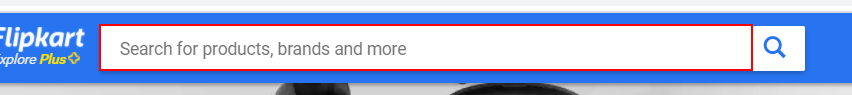
Workflow: Flipkart Flowchart

Step 1: type [SearchText] into the text box

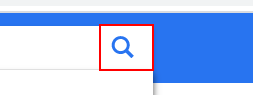
Step 2: click on the button

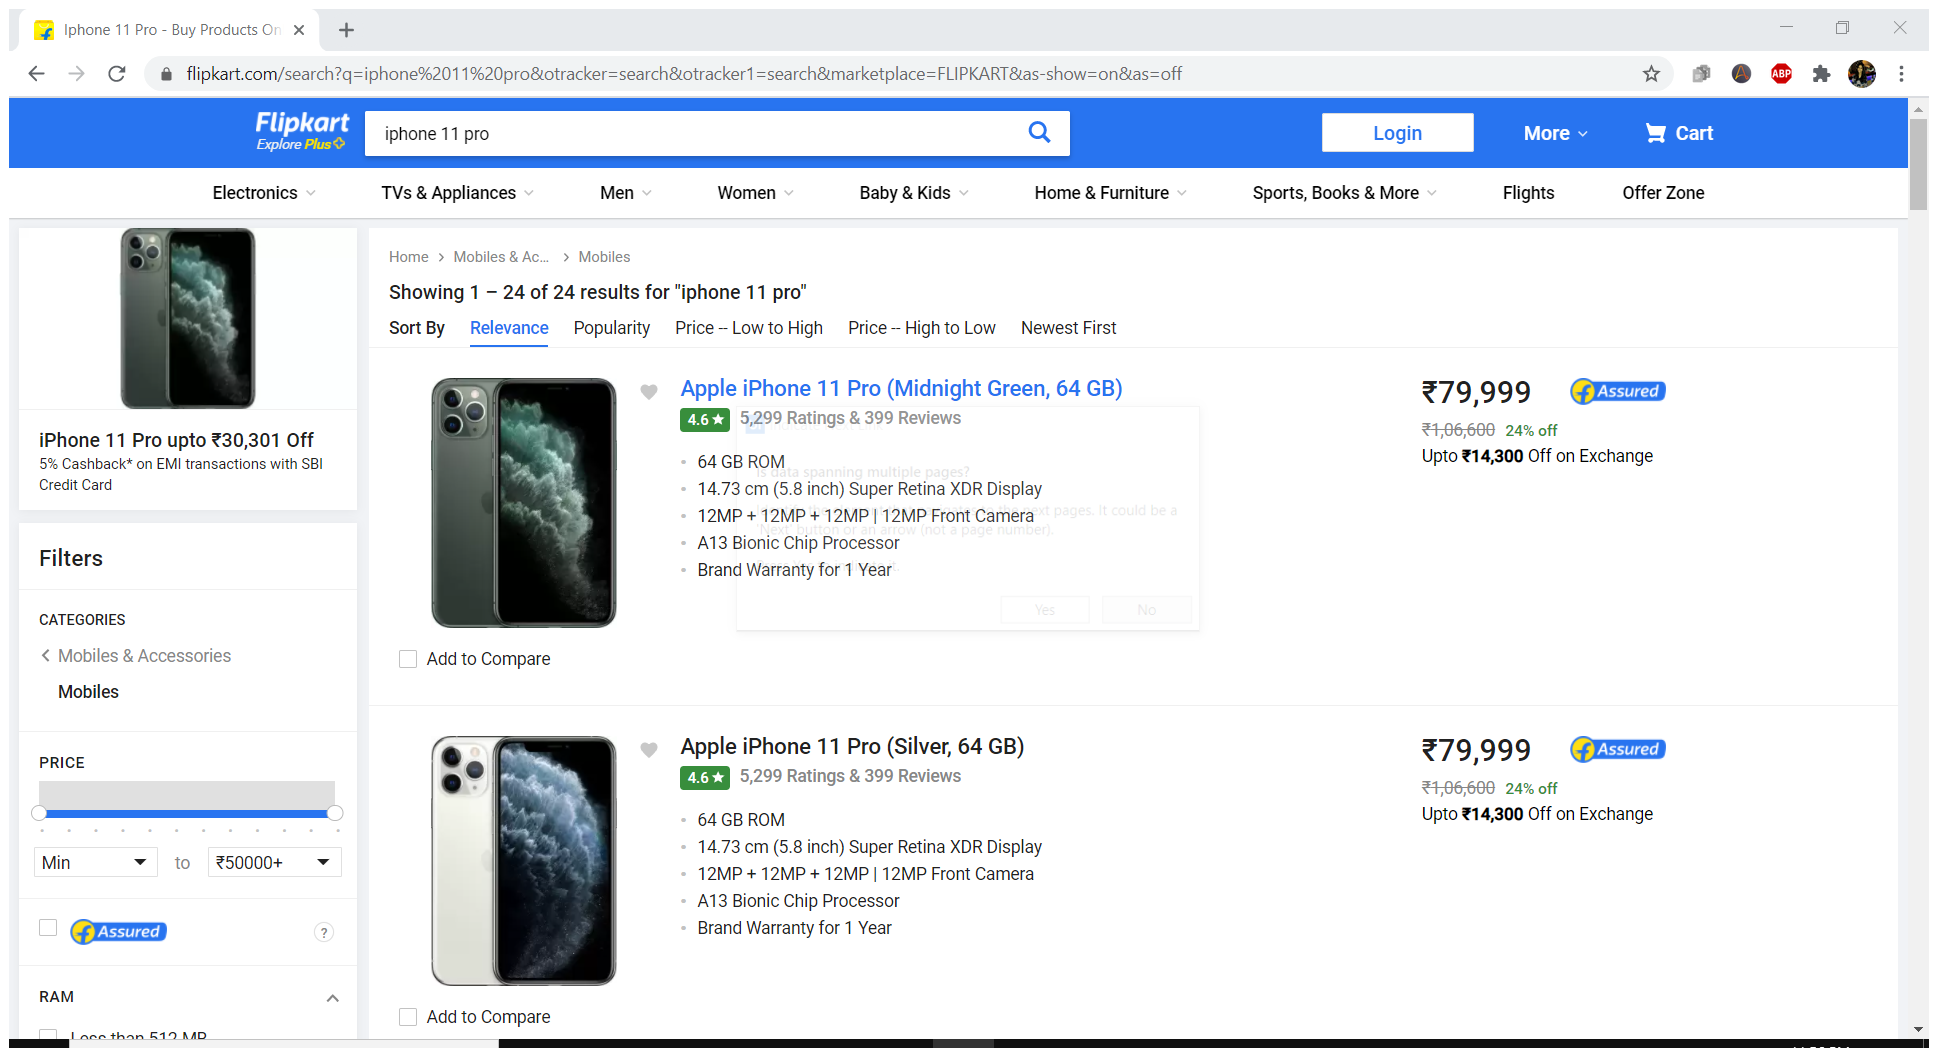
Step 3: Attach Browser 'Iphone11P Page' in window 'Iphone 11 Pro - Buy Products Online at Best Price in India - All Categories | Flipkart.com' (chrome.exe)

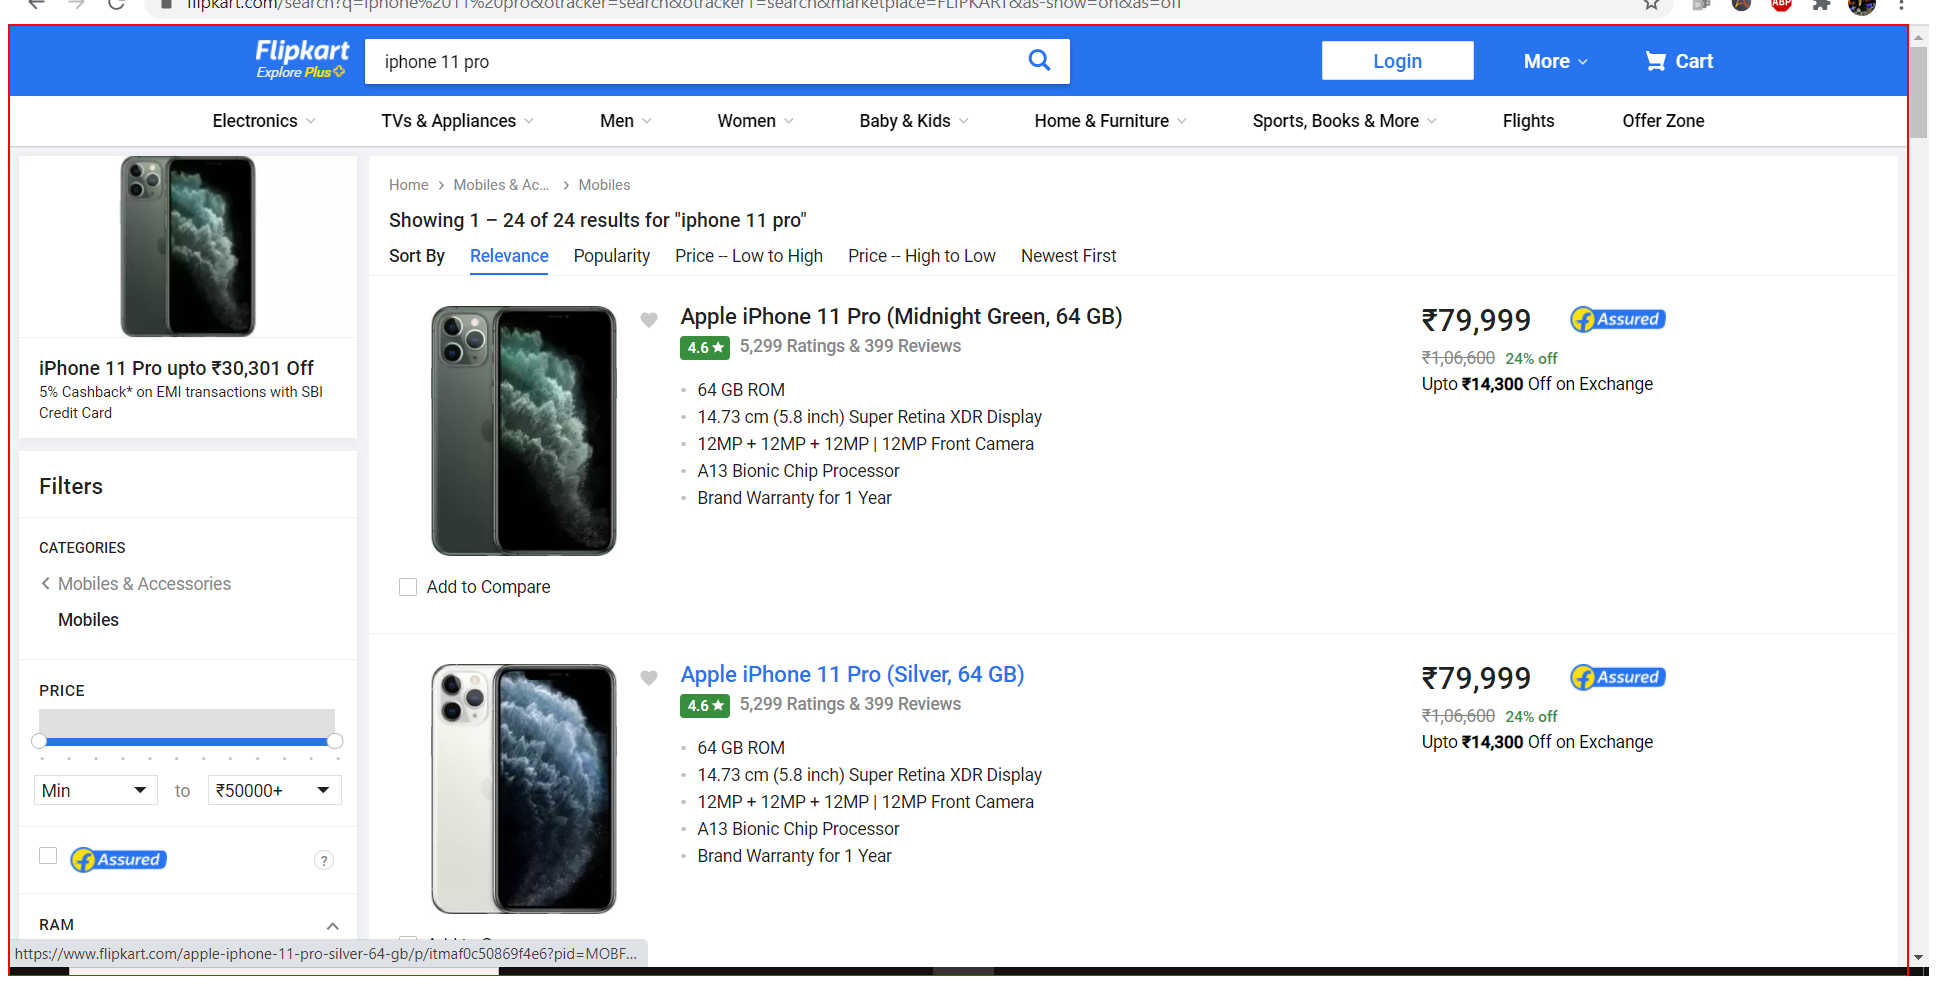
Step 4: get-text from the element 'container'